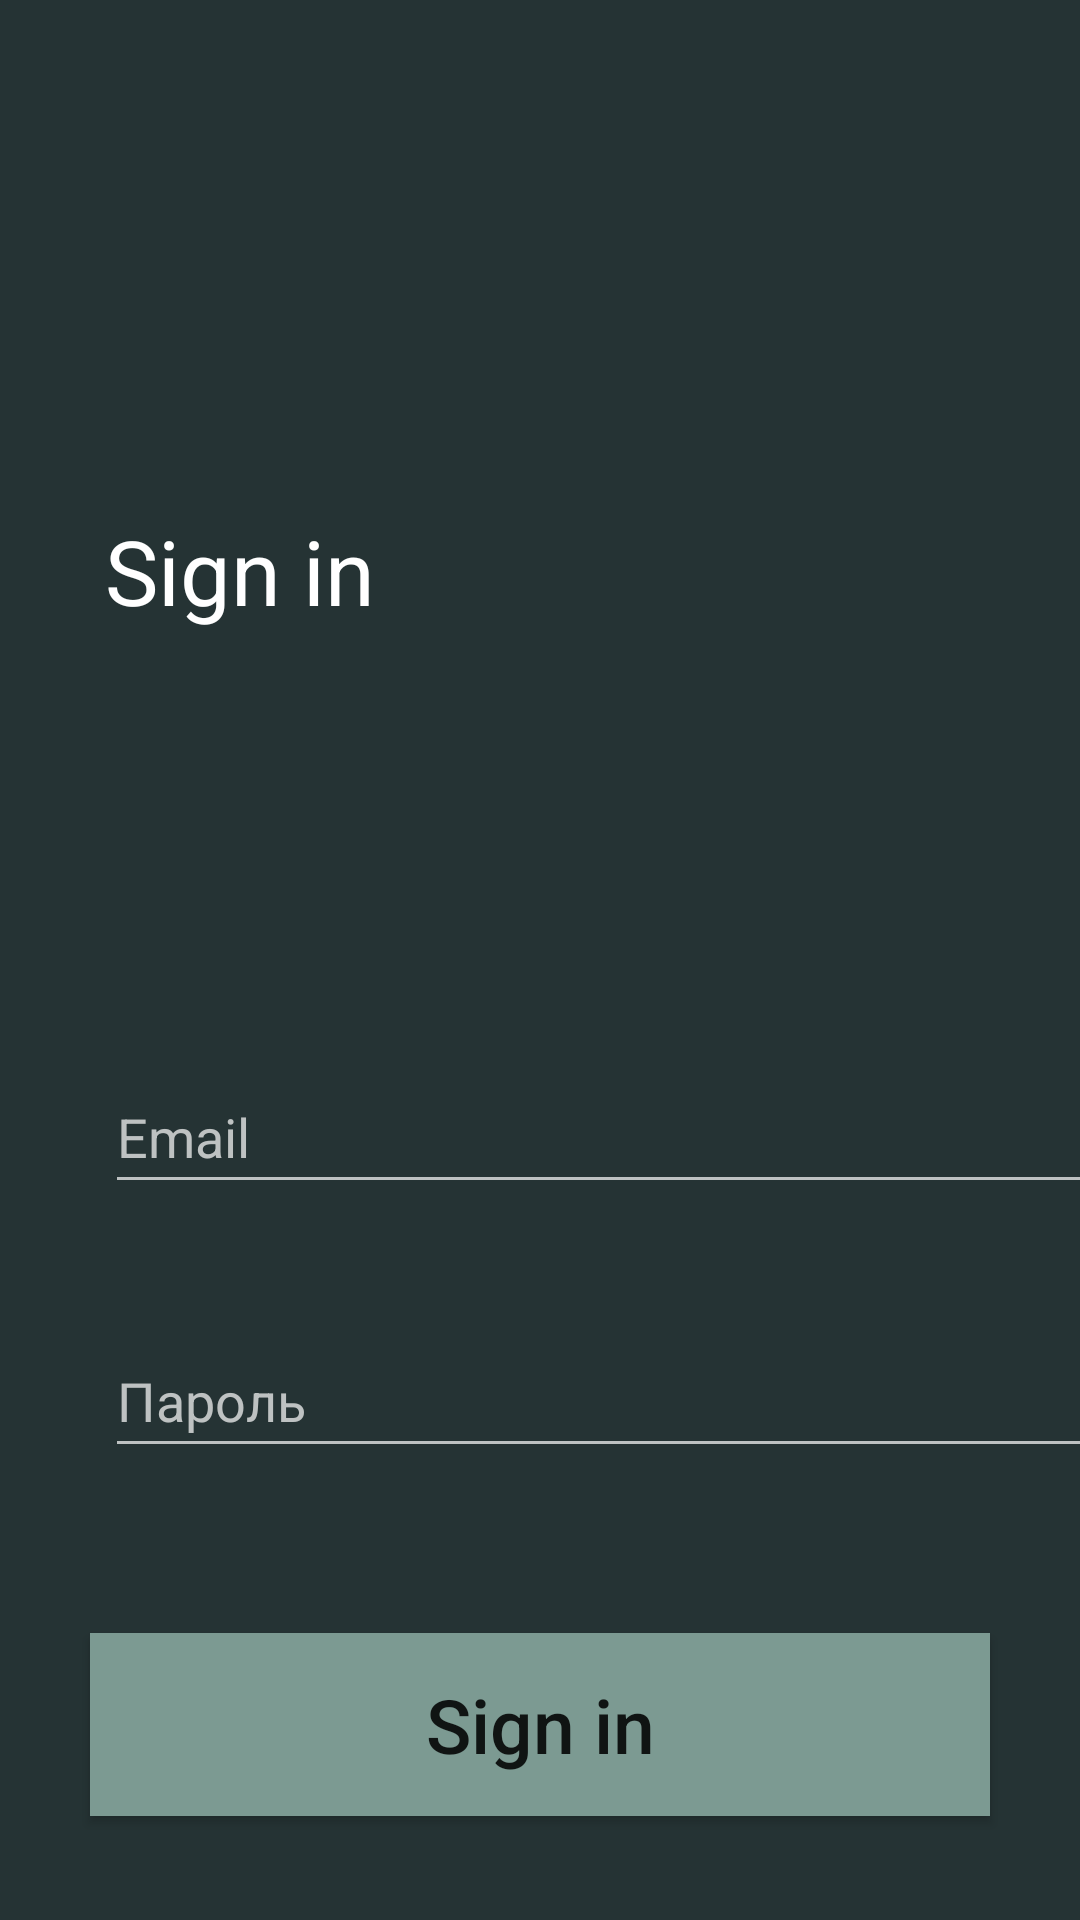

Layout XML and referenced resources for this Android screen:
<!-- AndroidManifest.xml: application theme Theme.Pr15_isomatov_h -->
<!-- res/layout/activity_login.xml -->
<?xml version="1.0" encoding="utf-8"?>
<androidx.constraintlayout.widget.ConstraintLayout xmlns:android="http://schemas.android.com/apk/res/android"
    xmlns:app="http://schemas.android.com/apk/res-auto"
    xmlns:tools="http://schemas.android.com/tools"
    android:layout_width="match_parent"
    android:layout_height="match_parent"
    tools:context=".Login"

    android:background="@color/green_700">

    <ImageView
        android:id="@+id/imageView2"
        android:layout_width="50dp"
        android:layout_height="50dp"
        android:layout_marginStart="35dp"
        android:layout_marginTop="100dp"
        app:layout_constraintStart_toStartOf="parent"
        app:layout_constraintTop_toTopOf="parent"
        app:srcCompat="@drawable/logo" />

    <TextView
        android:id="@+id/textView"
        android:layout_width="wrap_content"
        android:layout_height="wrap_content"
        android:layout_marginStart="35dp"
        android:layout_marginTop="20dp"
        android:text="Sign in"
        android:textSize="30dp"
        android:textColor="@color/white"
        app:layout_constraintStart_toStartOf="parent"
        app:layout_constraintTop_toBottomOf="@id/imageView2" />

    <EditText
        android:id="@+id/editTextTextEmailAddress"
        android:layout_width="330dp"
        android:layout_height="wrap_content"
        android:layout_marginStart="35dp"
        android:layout_marginTop="143dp"
        android:backgroundTint="@color/gray"
        android:ems="10"
        android:hint="Email"
        android:inputType="textEmailAddress"
        android:minHeight="48dp"
        android:textColorHint="@color/gray"
        app:layout_constraintStart_toStartOf="parent"
        app:layout_constraintTop_toBottomOf="@+id/textView" />

    <EditText
        android:id="@+id/editTextTextPassword"
        android:layout_width="330dp"
        android:layout_height="wrap_content"
        android:layout_marginStart="35dp"
        android:layout_marginTop="40dp"
        android:backgroundTint="@color/gray"
        android:ems="10"
        android:hint="Пароль"
        android:inputType="textPassword"
        android:minHeight="48dp"
        android:textColorHint="@color/gray"
        app:layout_constraintStart_toStartOf="parent"
        app:layout_constraintTop_toBottomOf="@+id/editTextTextEmailAddress" />

    <Button
        android:id="@+id/button2"
        android:layout_width="300dp"
        android:layout_height="61dp"
        android:textSize="25dp"
        android:background="@color/green"
        android:layout_marginStart="27dp"
        android:layout_marginTop="55dp"
        android:text="Sign in"
        android:textAllCaps="false"
        android:layout_marginEnd="27dp"
        app:layout_constraintTop_toBottomOf="@+id/editTextTextPassword"
        app:layout_constraintEnd_toEndOf="parent"
        app:layout_constraintStart_toStartOf="parent"

        />


    <ImageView
        android:id="@+id/imageView3"
        android:layout_width="410dp"
        android:layout_height="238dp"
        app:layout_constraintBottom_toBottomOf="parent"
        app:layout_constraintEnd_toEndOf="parent"
        app:layout_constraintStart_toStartOf="parent"
        app:srcCompat="@drawable/listiki"
        android:onClick="goMain"
        />
</androidx.constraintlayout.widget.ConstraintLayout>
<!-- resources referenced by this layout -->
<resources>
  <color name="gray">#BEC2C2</color>
  <color name="green">#7C9A92</color>
  <color name="green_700">#253334</color>
  <color name="white">#FFFFFFFF</color>
  <style name="Theme.Pr15_isomatov_h" parent="Base.Theme.Pr15_isomatov_h" />
  <style name="Base.Theme.Pr15_isomatov_h" parent="Theme.AppCompat.DayNight.NoActionBar">
          
          
      </style>
</resources>
